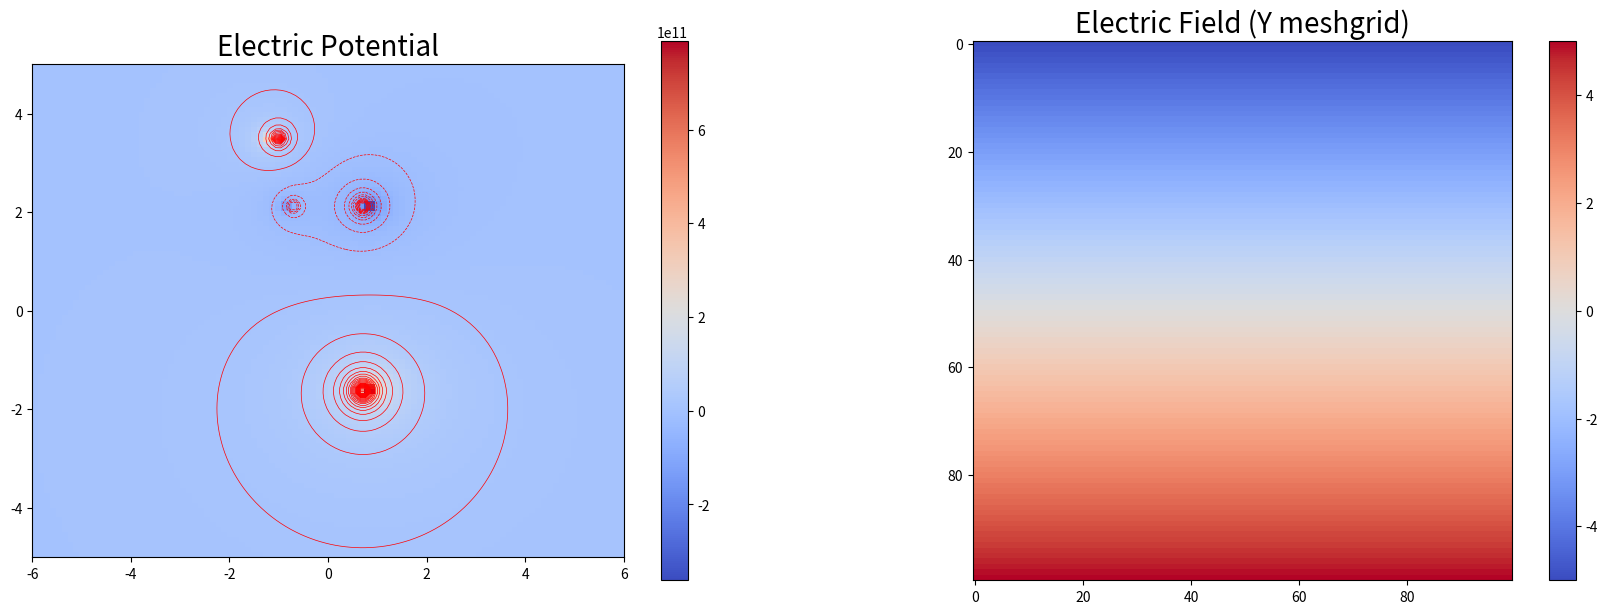
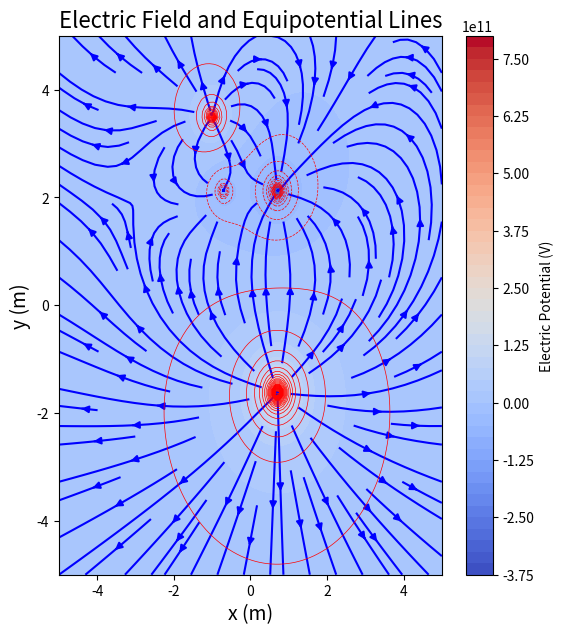
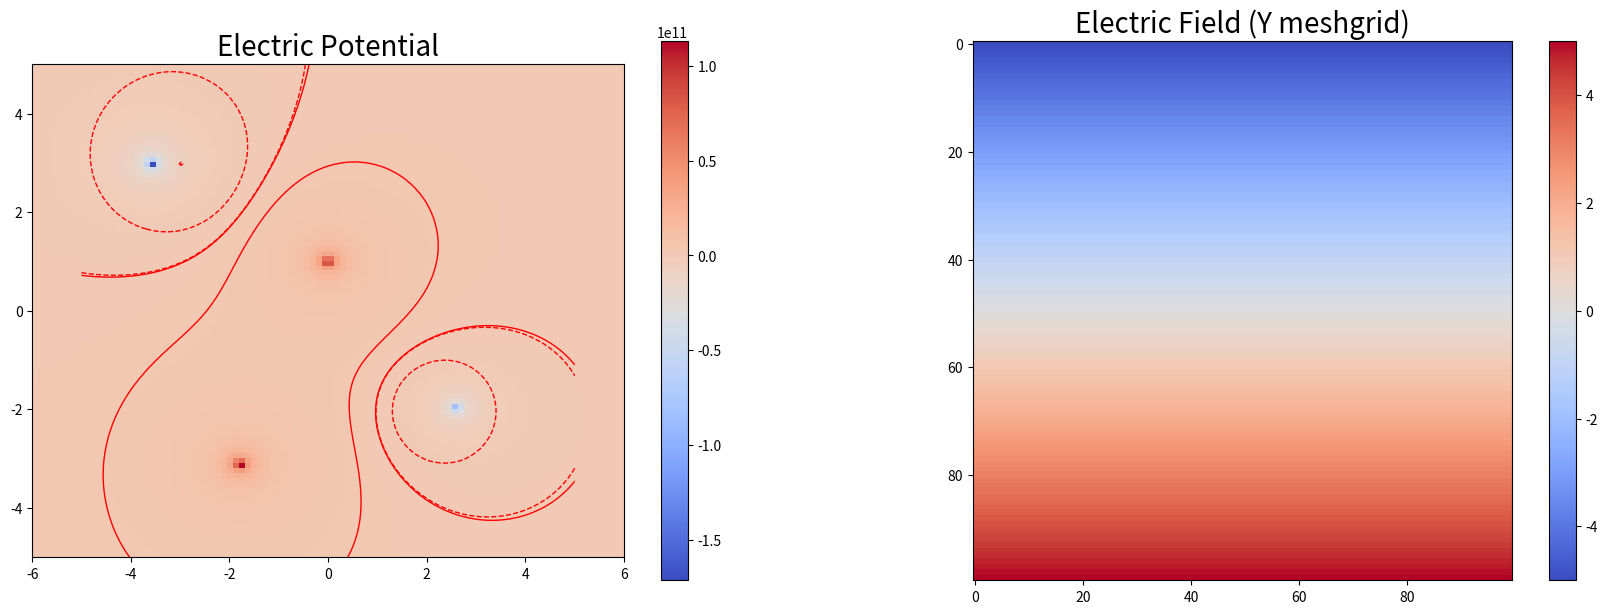
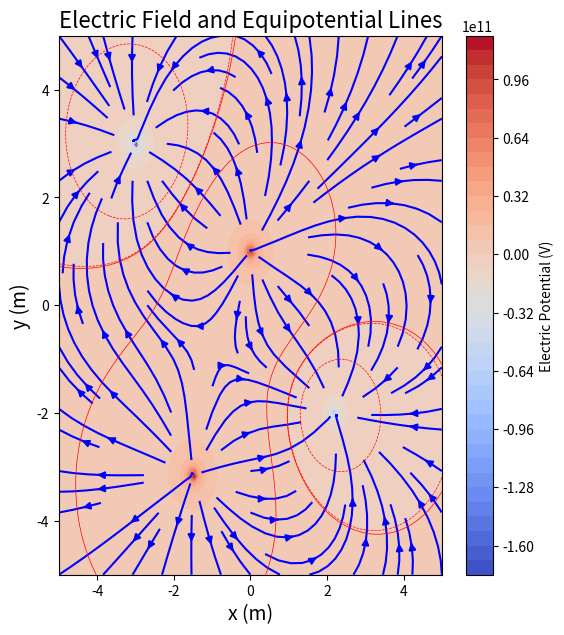

These charts were generated, in order, by the following Python code:
# Computational Exercise 1 for PHYS*2330 - Fall 2024
# ------------------------------------------------------------------------------
## For this assignment, I need two utilize two functions, one given and the other created
# First, a potential function that was created during tutorial
# Second, design electric field function utilizing the Electric Field equation from Class
# Third I will need to plot both of these function on a plot by highlight key components
    #These components are the following, position, charge, density, potential contour, and directional field
#Fourth/Finally, Save your plot(s) as a single image file, “fieldPlot.png”. And name it accordingly.
#Part B requires that I attempt to locate the area that the charges are placed and their charge


"""
PART A
"""

""" Section 1:  Start by importing relevant libraries
#---------------------------------------------------------------------------"""
import numpy as np
import matplotlib.pyplot as plt
from scipy.constants import epsilon_0

""" Section 2:  Define functions for the script
#---------------------------------------------------------------------------"""

def electric_potential(q, rq, X, Y):
    e_o = epsilon_0
    Fr_pi = (4 * np.pi)
    K = 1 / (Fr_pi * e_o)
    r = np.sqrt((rq[0] - X) ** 2 + (rq[1] - Y) ** 2)  # Distance between the position
    V = K * q / r
    return V

def electric_field(q, rq, X, Y):
    e_o = epsilon_0
    Fr_pi = (4 * np.pi)
    K = 1 / (Fr_pi * e_o)

    # Distance between charge and observation points
    r = np.sqrt((X - rq[0]) ** 2 + (Y - rq[1]) ** 2)

    # Angle calculation
    theta = np.arctan2((Y - rq[1]), (X - rq[0]))

    # Electric field components using r-squared and theta
    Efield_comp_x = K * q / (r ** 2) * np.cos(theta)  # x direction
    Efield_comp_y = K * q / (r ** 2) * np.sin(theta)  # y direction

    return Efield_comp_x, Efield_comp_y

""" Section 3:  Main body of code 
#---------------------------------------------------------------------------"""
# Create a 2D grid of x, y points using numpy meshgrid function

nx, ny = 100, 100
x = np.linspace(-5, 5, nx)
y = np.linspace(-5, 5, ny)
X, Y = np.meshgrid(x, y)

# Charges
q1 = -3
q2 = -1
q3 = +2
q4 = +6

# Positions
x1, y1 = 1 / np.sqrt(2), 3 / np.sqrt(2)
x2, y2 = -1 / np.sqrt(2), 3 / np.sqrt(2)
x3, y3 = -1, 3.5
x4, y4 = 1 / np.sqrt(2), 0.5 - 3 / np.sqrt(2)

# Electric Potential Calculation
V_potential = electric_potential(q1, [x1, y1], X, Y)
V_potential += electric_potential(q2, [x2, y2], X, Y)
V_potential += electric_potential(q3, [x3, y3], X, Y)
V_potential += electric_potential(q4, [x4, y4], X, Y)

# Electric Field Calculation (using 2D grid X and Y)
EField_x1, EField_y1 = electric_field(q1, [x1, y1], X, Y)
EField_x2, EField_y2 = electric_field(q2, [x2, y2], X, Y)
EField_x3, EField_y3 = electric_field(q3, [x3, y3], X, Y)
EField_x4, EField_y4 = electric_field(q4, [x4, y4], X, Y)

# Sum the electric field components
Ex = EField_x1 + EField_x2 + EField_x3 + EField_x4
Ey = EField_y1 + EField_y2 + EField_y3 + EField_y4

""" Section 4:  Plot your results as a contour plot
#---------------------------------------------------------------------------"""
fig = plt.figure(figsize=(21, 7))
ax1 = fig.add_subplot(121)
ax2 = fig.add_subplot(122)

ax1.set_title("Electric Potential", fontsize=20)
ax2.set_title("Electric Field (Y meshgrid)", fontsize=20)

# Electric potential plot
im1 = ax1.imshow(V_potential, cmap='coolwarm', extent=(-6, 6, -5, 5), origin="lower")
plt.colorbar(im1, ax=ax1)

# Y meshgrid plot
im2 = ax2.imshow(Y, cmap='coolwarm')
plt.colorbar(im2, ax=ax2)

# Contour plot for electric potential
VpLines = 10 ** np.linspace(6, 12, 5)
VpLines = sorted(list(-VpLines) + list(VpLines))
ax1.contour(X, Y, V_potential, colors='r', linewidths=0.5, levels=np.linspace(np.min(V_potential), np.max(V_potential), 50))

""" Section 5: Vector plot (Electric Field)
#---------------------------------------------------------------------------"""
fig2 = plt.figure(figsize=(21, 7))
ax3 = fig2.add_subplot(131)
# Streamplot for the electric field (vX, vY as Ex, Ey)
ax3.streamplot(X, Y, Ex, Ey, color='blue', cmap='coolwarm', density=1.0)

# Contour plot for electric potential
ax3.contour(X, Y, V_potential, colors='red', linewidths=0.5, levels=np.linspace(np.min(V_potential), np.max(V_potential), 50))
#ax3.contour(X, Y, V_potential, colors='red', linewidths=1, levels=VpLines)
# Color-filled contour plot
filled_contour = ax3.contourf(X, Y, V_potential, levels=50, cmap='coolwarm')

# Title and labels
ax3.set_title("Electric Field and Equipotential Lines", fontsize=16)
ax3.set_xlabel("x (m)", fontsize=14)
ax3.set_ylabel("y (m)", fontsize=14)

# Colorbar for the potential field
plt.colorbar(filled_contour, ax=ax3, label="Electric Potential (V)")

# Show the plot
plt.savefig('fieldPlot2.png', dpi=300)


""" 
PART B
"""

#Assuming PART A is correct, I will attempt to trial and error the following
#First it is clear that the larger the charges
#Often indicates that they will be a larger value
#Second, we can also see that the type (i.e., positive or negative) will impact also

# -*- coding: utf-8 -*-
"""
Created on Thu Sep 26 21:21:19 2024

@author: tevin
"""

'''
PART B
'''

# Computational Exercise 1 for PHYS*2330 - Fall 2024
# ------------------------------------------------------------------------------
## For this assignment, I need two utilize two functions, one given and the other created
# First, a potential function that was created during tutorial
# Second, design electric field function utilizing the Electric Field equation from Class
# Third I will need to plot both of these function on a plot by highlight key components
    #These components are the following, position, charge, density, potential contour, and directional field
#Fourth/Finally, Save your plot(s) as a single image file, “fieldPlot.png”. And name it accordingly.
#Part B requires that I attempt to locate the area that the charges are placed and their charge


"""
PART B - Uncomment the below code for my estimate on the charges and positions
"""

""" Section 1:  Start by importing relevant libraries
#---------------------------------------------------------------------------"""
import numpy as np
import matplotlib.pyplot as plt
from scipy.constants import epsilon_0

""" Section 2:  Define functions for the script
#---------------------------------------------------------------------------"""

def electric_potential(q, rq, X, Y):
    e_o = epsilon_0
    Fr_pi = (4 * np.pi)
    K = 1 / (Fr_pi * e_o)
    r = np.sqrt((rq[0] - X) ** 2 + (rq[1] - Y) ** 2)  # Distance between the position
    V = K * q / r
    return V

def electric_field(q, rq, X, Y):
    e_o = epsilon_0
    Fr_pi = (4 * np.pi)
    K = 1 / (Fr_pi * e_o)

    # Distance between charge and observation points
    r = np.sqrt((X - rq[0]) ** 2 + (Y - rq[1]) ** 2)

    # Angle calculation
    theta = np.arctan2((Y - rq[1]), (X - rq[0]))

    # Electric field components using r-squared and theta
    Efield_comp_x = K * q / (r ** 2) * np.cos(theta)  # x direction
    Efield_comp_y = K * q / (r ** 2) * np.sin(theta)  # y direction

    return Efield_comp_x, Efield_comp_y

""" Section 3:  Main body of code 
#---------------------------------------------------------------------------"""
# Create a 2D grid of x, y points using numpy meshgrid function

nx, ny = 100, 100
x = np.linspace(-5, 5, nx)
y = np.linspace(-5, 5, ny)
X, Y = np.meshgrid(x, y)




# Charges for trial and error
q1 = -0.4
q2 = 0.6
q3 = -0.55
q4 = 0.6
# Positions
x1, y1 = 2.2, -2
x2, y2 = -1.5, -3.15
x3, y3 = -3,3
x4, y4 = 0,1

# Electric Potential Calculation
V_potential = electric_potential(q1, [x1, y1], X, Y)
V_potential += electric_potential(q2, [x2, y2], X, Y)
V_potential += electric_potential(q3, [x3, y3], X, Y)
V_potential += electric_potential(q4, [x4, y4], X, Y)

# Electric Field Calculation (using 2D grid X and Y)
EField_x1, EField_y1 = electric_field(q1, [x1, y1], X, Y)
EField_x2, EField_y2 = electric_field(q2, [x2, y2], X, Y)
EField_x3, EField_y3 = electric_field(q3, [x3, y3], X, Y)
EField_x4, EField_y4 = electric_field(q4, [x4, y4], X, Y)

# Sum the electric field components
Ex = EField_x1 + EField_x2 + EField_x3 + EField_x4
Ey = EField_y1 + EField_y2 + EField_y3 + EField_y4

""" Section 4:  Plot your results as a contour plot
#---------------------------------------------------------------------------"""
fig = plt.figure(figsize=(21, 7))
ax1 = fig.add_subplot(121)
ax2 = fig.add_subplot(122)

ax1.set_title("Electric Potential", fontsize=20)
ax2.set_title("Electric Field (Y meshgrid)", fontsize=20)

# Electric potential plot
im1 = ax1.imshow(V_potential, cmap='coolwarm', extent=(-6, 6, -5, 5), origin="lower")
plt.colorbar(im1, ax=ax1)

# Y meshgrid plot
im2 = ax2.imshow(Y, cmap='coolwarm')
plt.colorbar(im2, ax=ax2)

# Contour plot for electric potential
VpLines = 15.5 ** np.linspace(6, 21, 10)
VpLines = sorted(list(-VpLines) + list(VpLines))
# ax1.contour(X, Y, V_potential, colors='r', linewidths=0.5, levels=np.linspace(np.min(V_potential), np.max(V_potential), 50))
ax1.contour(X, Y, V_potential, colors='red', linewidths=1, levels=VpLines)
""" Section 5: Vector plot (Electric Field)
#---------------------------------------------------------------------------"""
fig2 = plt.figure(figsize=(21, 7))
ax3 = fig2.add_subplot(131)
# Streamplot for the electric field (vX, vY as Ex, Ey)
ax3.streamplot(X, Y, Ex, Ey, color='blue', cmap='coolwarm', density=0.9)

# Contour plot for electric potential
# ax3.contour(X, Y, V_potential, colors='red', linewidths=0.5, levels=np.linspace(np.min(V_potential), np.max(V_potential), 50))
ax3.contour(X, Y, V_potential, colors='red', linewidths=0.5, levels=VpLines)

# Color-filled contour plot
filled_contour = ax3.contourf(X, Y, V_potential, levels= 40, cmap='coolwarm')

# Title and labels
ax3.set_title("Electric Field and Equipotential Lines", fontsize=16)
ax3.set_xlabel("x (m)", fontsize=14)
ax3.set_ylabel("y (m)", fontsize=14)

# Colorbar for the potential field
plt.colorbar(filled_contour, ax=ax3, label="Electric Potential (V)")

# Show the plot
plt.savefig('fieldPlot_PartB.png', dpi=300)






